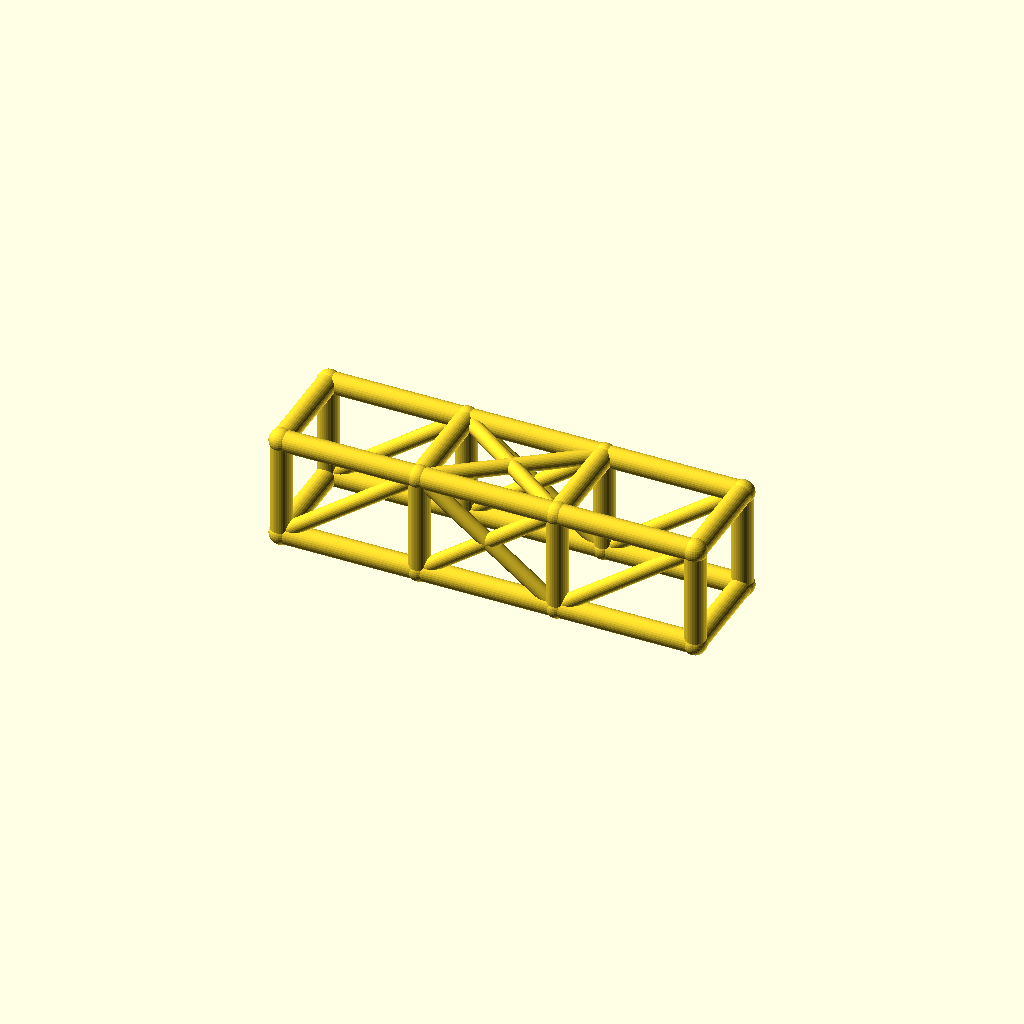
Cell 1 — every parameter at its default value.
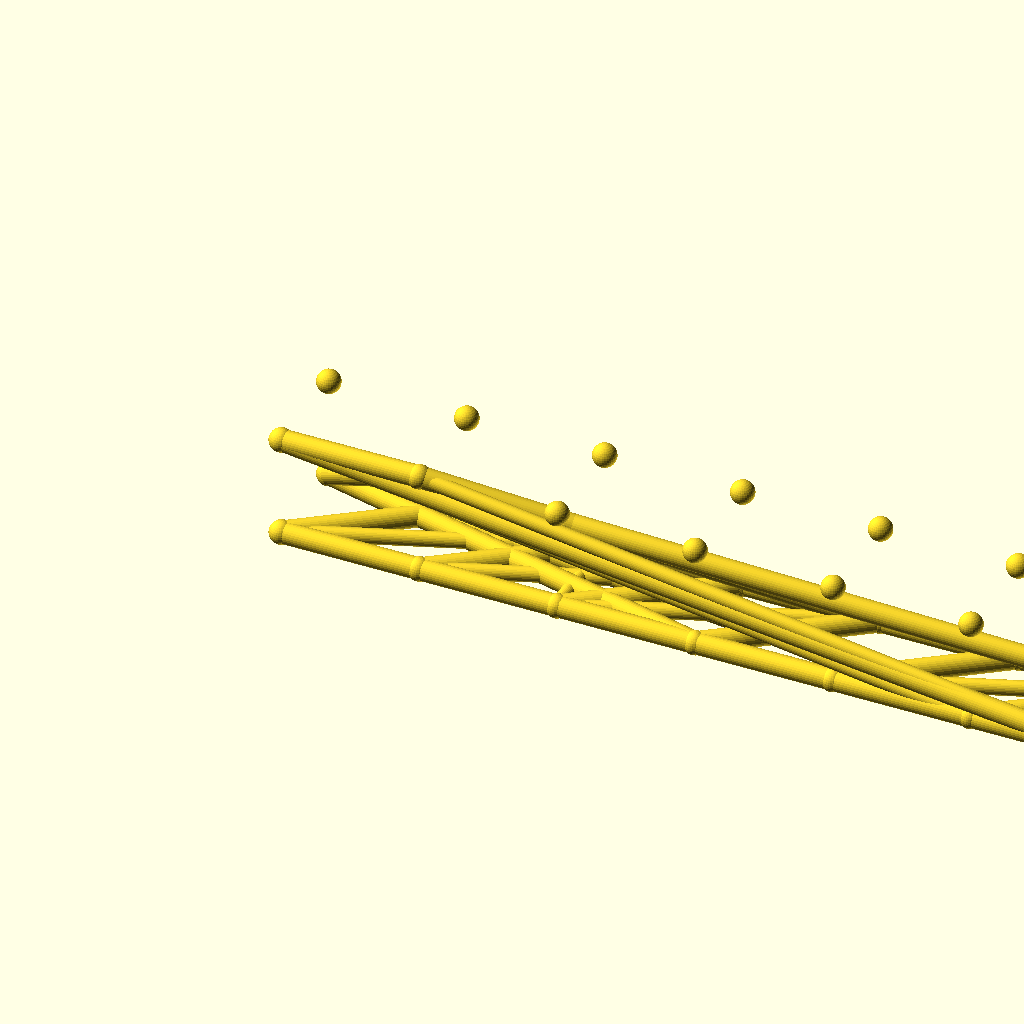
Cell 2: bays = 6 (everything else at default).
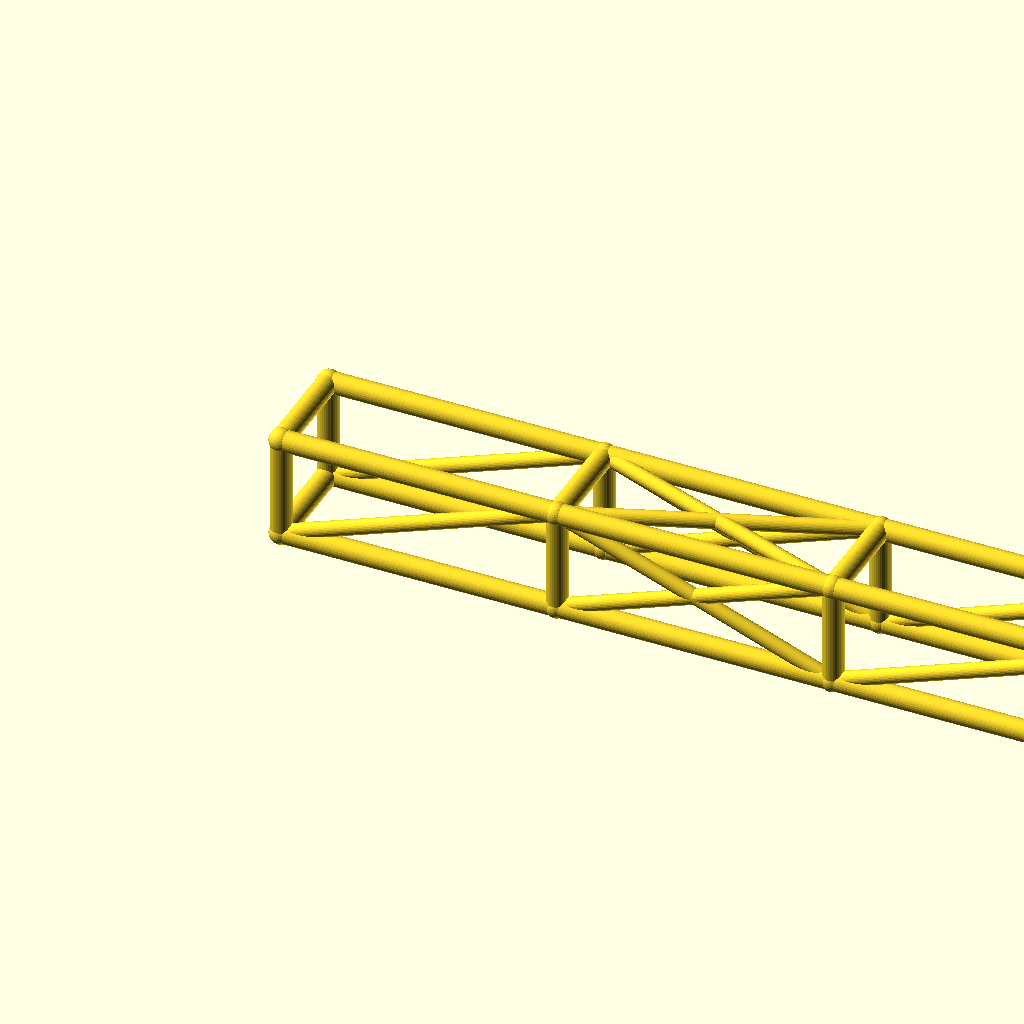
Cell 3: the same model with bay_l = 92.
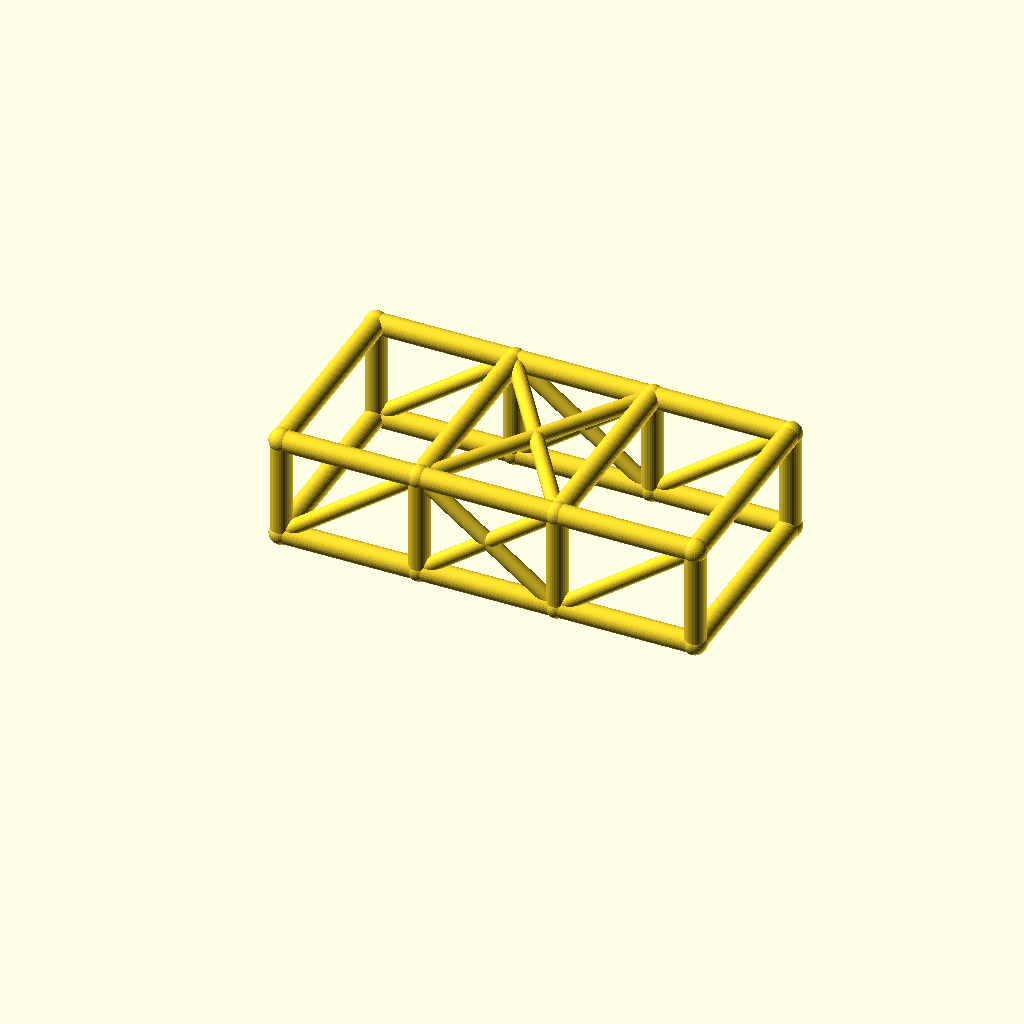
Cell 4: the same model with cage_w = 68.
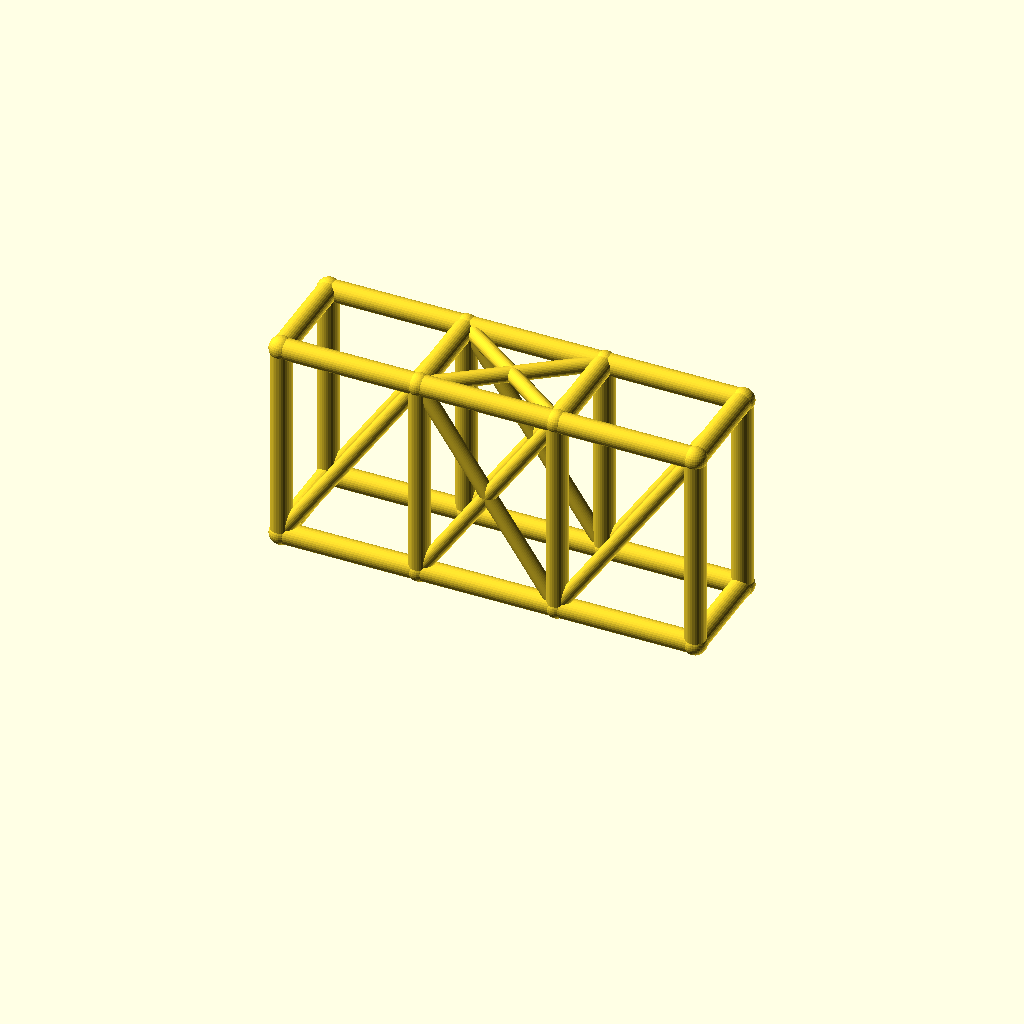
Cell 5 — cage_h set to 68, the other parameters unchanged.
All cells are drawn from one camera (rotation 55°, 0°, 25°, orthographic, colour scheme Cornfield), so only the parameter changes between them.
Source of the model, optional_data/data/wire2/rollcages/scene_0022.scad:
$fn = 32;

// ----------------------------------------------------------------------
// Roll cage: 3 bays x 2 sections, bays 46 mm, 34 x 34 mm section
// ----------------------------------------------------------------------

// --- parameters (mm) ---
bays = 3;                 // number of bays along X
sections = 2;             // levels of the cage
bay_l = 46;               // bay length, X
cage_w = 34;              // cage width, Y
cage_h = 34;              // cage height, Z
rail_r = 3.5;             // rail and hoop radius
diag_r = 2.5;             // diagonal brace radius
joint_r = 3.9;            // joint ball radius

bbox_x = bays * bay_l + 2 * joint_r;  // overall X, joints included
bbox_y = cage_w + 2 * joint_r;  // overall Y, joints included
bbox_z = cage_h + 2 * joint_r;  // overall Z, joints included
rail_d = 2 * rail_r;  // rail stock diameter
diag_d = 2 * diag_r;  // diagonal stock diameter
joint_d = 2 * joint_r;  // joint ball diameter
cage_l = bays * bay_l;  // overall cage length
nodes = [for (lvl = [0, 1], side = [0, 1], st = [0 : bays]) [st * bay_l, side * cage_w, lvl * cage_h]];

module member(a, b, r) {
  /* round stock from joint a to joint b, ends buried in the joint balls */
  d = b - a;
  length = norm(d);
  translate(a) rotate([0, acos(d[2] / length), atan2(d[1], d[0])])
    cylinder(h = length, r = r);
}

module joint(p, r) {
  /* ball at the joint centre, fatter than every member meeting there */
  translate(p) sphere(r = r);
}

/* members - each call is one graph edge */
member(nodes[0], nodes[1], rail_r);
member(nodes[1], nodes[2], rail_r);
member(nodes[2], nodes[3], rail_r);
member(nodes[4], nodes[5], rail_r);
member(nodes[5], nodes[6], rail_r);
member(nodes[6], nodes[7], rail_r);
member(nodes[8], nodes[9], rail_r);
member(nodes[9], nodes[10], rail_r);
member(nodes[10], nodes[11], rail_r);
member(nodes[12], nodes[13], rail_r);
member(nodes[13], nodes[14], rail_r);
member(nodes[14], nodes[15], rail_r);
member(nodes[0], nodes[8], rail_r);
member(nodes[1], nodes[9], rail_r);
member(nodes[2], nodes[10], rail_r);
member(nodes[3], nodes[11], rail_r);
member(nodes[4], nodes[12], rail_r);
member(nodes[5], nodes[13], rail_r);
member(nodes[6], nodes[14], rail_r);
member(nodes[7], nodes[15], rail_r);
member(nodes[8], nodes[12], rail_r);
member(nodes[9], nodes[13], rail_r);
member(nodes[10], nodes[14], rail_r);
member(nodes[11], nodes[15], rail_r);
member(nodes[0], nodes[4], rail_r);
member(nodes[3], nodes[7], rail_r);
member(nodes[0], nodes[9], diag_r);
member(nodes[1], nodes[10], diag_r);
member(nodes[9], nodes[2], diag_r);
member(nodes[2], nodes[11], diag_r);
member(nodes[4], nodes[13], diag_r);
member(nodes[5], nodes[14], diag_r);
member(nodes[13], nodes[6], diag_r);
member(nodes[6], nodes[15], diag_r);
member(nodes[9], nodes[14], diag_r);
member(nodes[13], nodes[10], diag_r);

/* joint balls */
for (p = nodes) joint(p, joint_r);
Parameter table extracted from the source (name, type, default, range or options):
bays: number, default 3
sections: number, default 2
bay_l: number, default 46
cage_w: number, default 34
cage_h: number, default 34
rail_r: number, default 3.5
diag_r: number, default 2.5
joint_r: number, default 3.9
